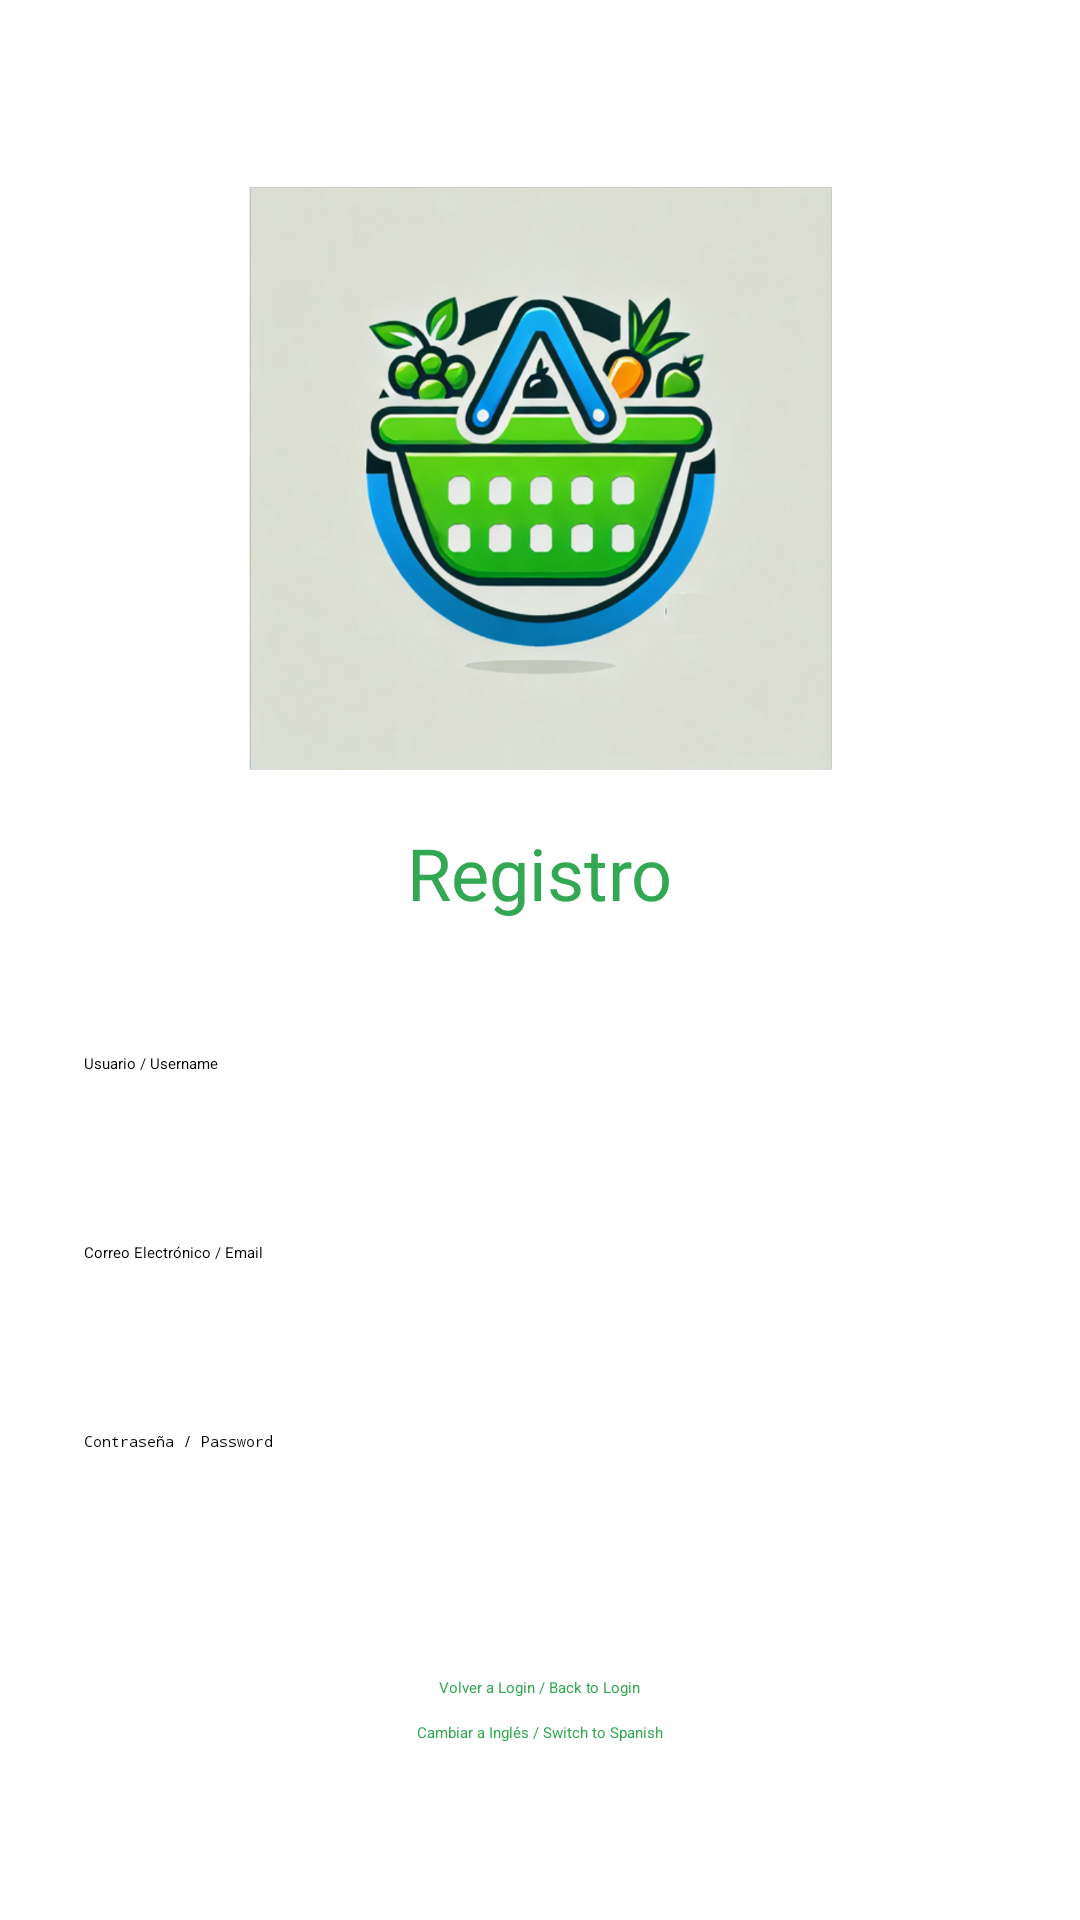

Here is an Android app screen rendered from its layout file. Give the layout XML and the strings, colors and styles it references.
<!-- AndroidManifest.xml: application theme Theme.SupermercadoRober -->
<!-- res/layout/activity_register.xml -->
<?xml version="1.0" encoding="utf-8"?>
<LinearLayout
    xmlns:android="http://schemas.android.com/apk/res/android"
    android:layout_width="match_parent"
    android:layout_height="match_parent"
    android:orientation="vertical"
    android:gravity="center"
    android:background="@color/white">

    <ImageView
        android:id="@+id/logoImageView"
        android:layout_width="200dp"
        android:layout_height="200dp"
        android:src="@drawable/logo"
        android:layout_marginBottom="16dp" />

    <TextView
        android:id="@+id/welcomeTextView"
        android:layout_width="wrap_content"
        android:layout_height="wrap_content"
        android:text="Registro"
        android:textSize="24sp"
        android:textColor="@color/green"
        android:layout_marginBottom="16dp"
        android:fontFamily="@font/perfect_bomber" />

    <EditText
        android:id="@+id/registerUsernameEditText"
        android:layout_width="match_parent"
        android:layout_height="wrap_content"
        android:hint="Usuario / Username"
        android:layout_margin="16dp"
        android:padding="12dp"
        android:backgroundTint="@color/green"
        android:inputType="text" />

    <EditText
        android:id="@+id/registerEmailEditText"
        android:layout_width="match_parent"
        android:layout_height="wrap_content"
        android:hint="Correo Electrónico / Email"
        android:layout_margin="16dp"
        android:padding="12dp"
        android:backgroundTint="@color/green"
        android:inputType="textEmailAddress" />

    <EditText
        android:id="@+id/registerPasswordEditText"
        android:layout_width="match_parent"
        android:layout_height="wrap_content"
        android:hint="Contraseña / Password"
        android:layout_margin="16dp"
        android:padding="12dp"
        android:backgroundTint="@color/green"
        android:inputType="textPassword" />

    <Button
        android:id="@+id/registerButton"
        android:layout_width="match_parent"
        android:layout_height="wrap_content"
        android:layout_margin="16dp"
        android:backgroundTint="@color/green"
        android:text="Registrar / Register"
        android:textColor="@color/white" />

    <Button
        android:id="@+id/backToLoginButton"
        android:layout_width="wrap_content"
        android:layout_height="wrap_content"
        android:layout_marginTop="8dp"
        android:text="Volver a Login / Back to Login"
        android:textColor="@color/green"
        android:backgroundTint="@color/white" />

    <Button
        android:id="@+id/switchLanguageButton"
        android:layout_width="wrap_content"
        android:layout_height="wrap_content"
        android:layout_marginTop="8dp"
        android:text="Cambiar a Inglés / Switch to Spanish"
        android:textColor="@color/green" />
</LinearLayout>
<!-- resources referenced by this layout -->
<resources>
  <color name="green">#32a852</color>
  <color name="white">#FFFFFFFF</color>
  <!-- drawable logo: png bitmap (drawable, 513872 bytes) -->
</resources>
